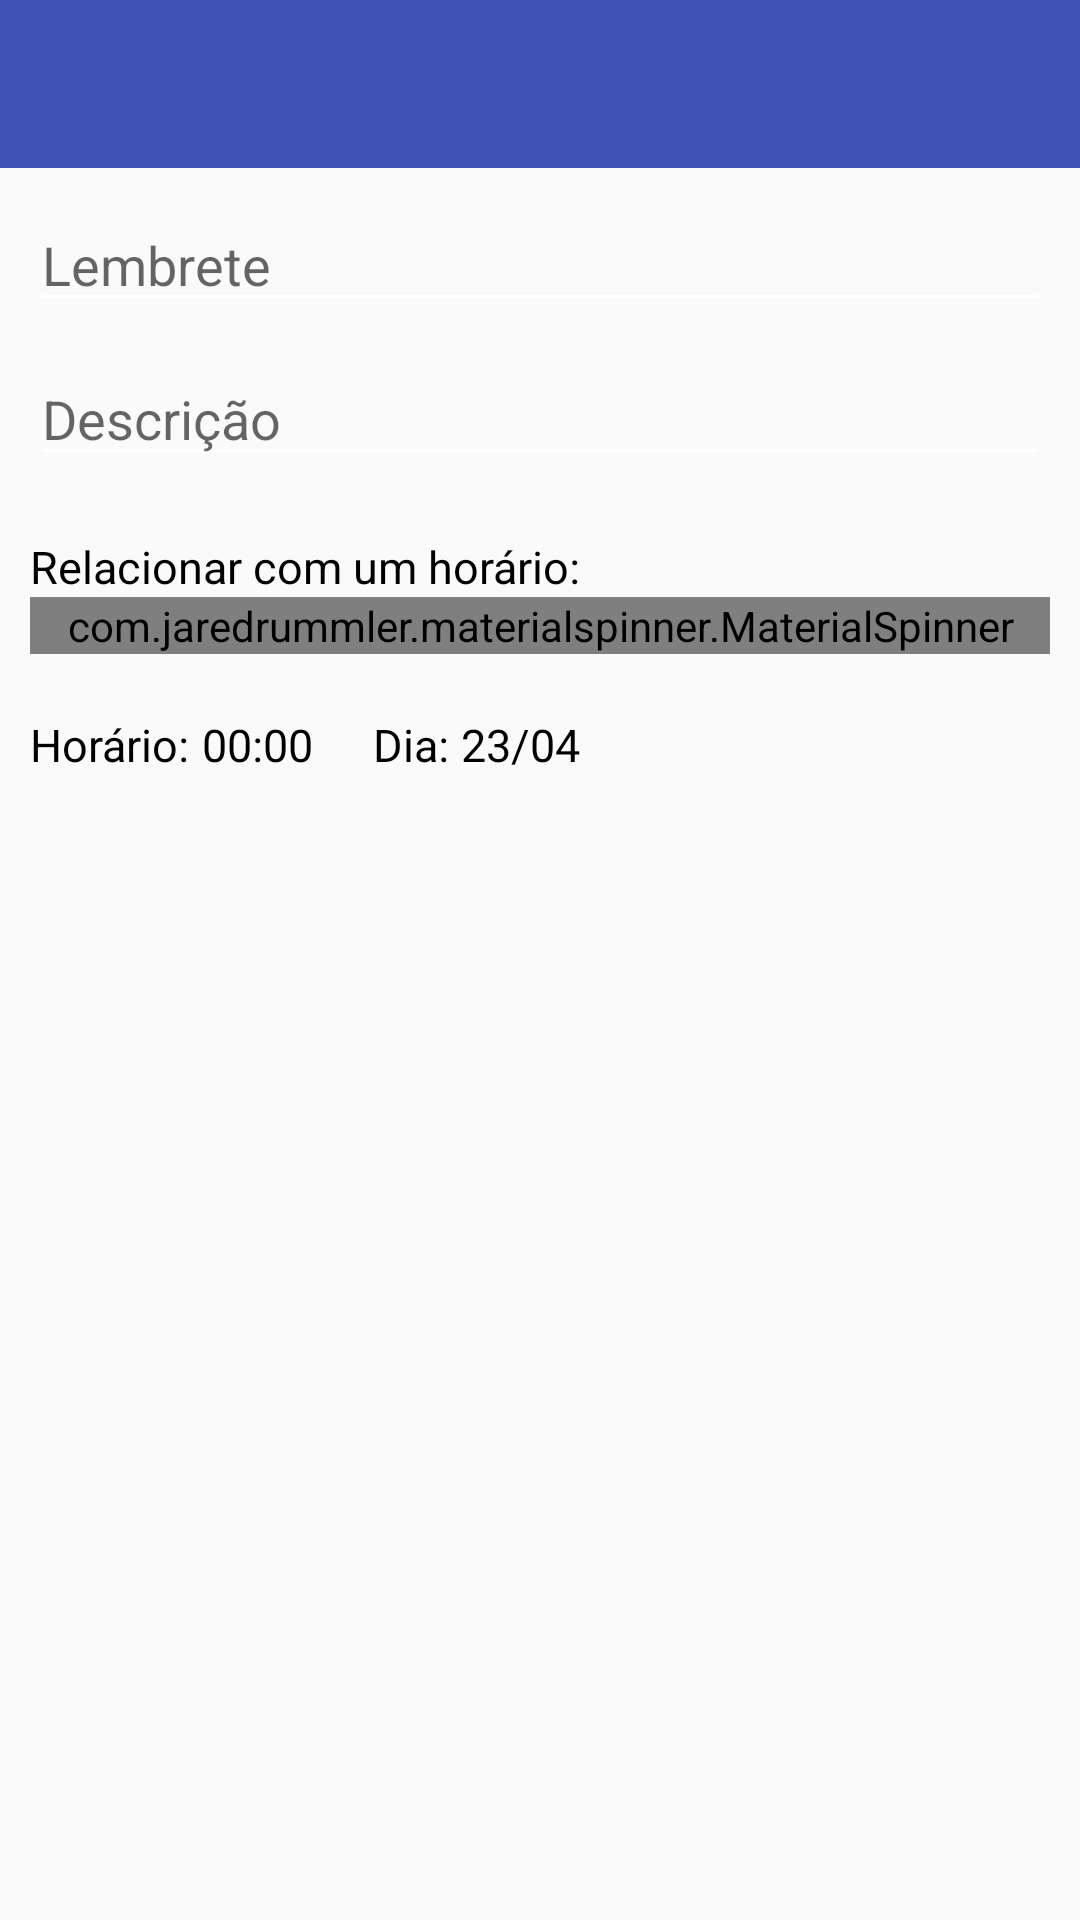

The Android layout XML behind this screen, and the referenced resources:
<!-- AndroidManifest.xml: application theme AppTheme -->
<!-- res/layout/activity_criar_lembrete.xml -->
<?xml version="1.0" encoding="utf-8"?>
<RelativeLayout android:layout_width="match_parent"
    android:layout_height="match_parent"
    xmlns:android="http://schemas.android.com/apk/res/android"
    xmlns:app="http://schemas.android.com/apk/res-auto"
    xmlns:tools="http://schemas.android.com/tools">
    <RelativeLayout
        android:id="@+id/my_toolbar_component"
        android:layout_width="match_parent"
        android:layout_height="56dp">

        <android.support.v7.widget.Toolbar
            android:id="@+id/lembrete_toolbar"
            android:layout_width="match_parent"
            android:layout_height="wrap_content"
            android:background="@color/colorPrimary"
            android:minHeight="56dp"
            app:popupTheme="@style/ThemeOverlay.AppCompat.Light"
            app:theme="@style/AppTheme"
            app:titleTextColor="@android:color/white"></android.support.v7.widget.Toolbar>

    </RelativeLayout>

    <ScrollView
        android:layout_below="@+id/my_toolbar_component"
        android:layout_width="match_parent"
        android:layout_height="match_parent">

        <RelativeLayout
            android:layout_width="match_parent"
            android:layout_height="match_parent">
            <LinearLayout
                android:id="@+id/component_layout"
                android:layout_width="match_parent"
                android:layout_height="wrap_content"
                android:layout_margin="10dp"
                android:orientation="vertical">

                <EditText
                    android:id="@+id/lembrete_titulo"
                    android:layout_width="match_parent"
                    android:layout_height="wrap_content"
                    android:hint="Lembrete"
                    android:maxLines="1"
                    android:singleLine="true" />

                <EditText
                    android:id="@+id/lembrete_resumo"
                    android:layout_width="match_parent"
                    android:layout_height="wrap_content"
                    android:layout_marginTop="10dp"
                    android:hint="Descrição"
                    android:maxLines="10" />

            </LinearLayout>


            <LinearLayout
                android:id="@+id/layout_choose_horarios"
                android:layout_width="match_parent"
                android:layout_height="wrap_content"
                android:layout_below="@+id/component_layout"
                android:layout_margin="10dp"
                android:layout_marginLeft="4dp"
                android:layout_marginRight="4dp"
                android:orientation="vertical">

                <TextView
                    android:layout_width="match_parent"
                    android:layout_height="wrap_content"
                    android:text="Relacionar com um horário:"
                    android:textColor="@android:color/black"
                    android:textSize="15sp" />

                <com.jaredrummler.materialspinner.MaterialSpinner
                    android:id="@+id/horarios_spinner"
                    android:layout_width="match_parent"
                    android:layout_height="wrap_content" />
            </LinearLayout>

            <LinearLayout
                android:id="@+id/horarios_alarme_layout"
                android:layout_marginLeft="10dp"
                android:layout_marginStart="10dp"
                android:layout_below="@+id/layout_choose_horarios"
                android:layout_width="wrap_content"
                android:layout_height="wrap_content"
                android:layout_marginTop="10dp"
                android:layout_marginBottom="20dp"
                android:orientation="horizontal">

                <TextView
                    android:layout_gravity="center_vertical"
                    android:layout_width="wrap_content"
                    android:layout_height="wrap_content"
                    android:text="Horário:"
                    android:textColor="@android:color/background_dark"
                    android:textSize="15sp" />

                <LinearLayout
                    android:clickable="true"
                    android:id="@+id/click_time"
                    android:gravity="center_vertical"
                    android:layout_width="wrap_content"
                    android:layout_height="wrap_content"
                    android:orientation="horizontal">

                    <TextView
                        android:id="@+id/text_time"
                        android:layout_width="wrap_content"
                        android:layout_height="wrap_content"
                        android:layout_marginLeft="4dp"
                        android:text="00:00"
                        android:textColor="@android:color/background_dark"
                        android:textSize="15sp" />

                    <ImageView
                        android:layout_gravity="center"
                        android:background="@drawable/ic_arrow_drop_down_black_24dp"
                        android:layout_width="wrap_content"
                        android:layout_height="wrap_content" />
                </LinearLayout>

                <TextView
                    android:layout_marginStart="20dp"
                    android:layout_marginLeft="20dp"
                    android:layout_gravity="center_vertical"
                    android:layout_width="wrap_content"
                    android:layout_height="wrap_content"
                    android:text="Dia:"
                    android:textColor="@android:color/background_dark"
                    android:textSize="15sp" />

                <LinearLayout
                    android:clickable="true"
                    android:id="@+id/click_data"
                    android:gravity="center_vertical"
                    android:layout_width="wrap_content"
                    android:layout_height="wrap_content"
                    android:orientation="horizontal">

                    <TextView
                        android:id="@+id/data_time"
                        android:layout_width="wrap_content"
                        android:layout_height="wrap_content"
                        android:layout_marginLeft="4dp"
                        android:text="23/04"
                        android:textColor="@android:color/background_dark"
                        android:textSize="15sp" />

                    <ImageView
                        android:layout_gravity="center"
                        android:background="@drawable/ic_arrow_drop_down_black_24dp"
                        android:layout_width="wrap_content"
                        android:layout_height="wrap_content" />
                </LinearLayout>

            </LinearLayout>

            <RelativeLayout
                android:background="#e5e5e5"
                android:id="@+id/layout_types"
                android:layout_width="wrap_content"
                android:layout_height="wrap_content"
                android:layout_below="@+id/horarios_alarme_layout">

                <RelativeLayout
                    android:id="@+id/voice_recorder_layout"
                    android:layout_width="wrap_content"
                    android:layout_height="wrap_content"
                    android:visibility="gone">

                    <com.project.andredantas.memoro.utils.audio.AudioRecordLayout
                        android:id="@+id/activity_criar_lembrete_audio_layout"
                        android:layout_width="match_parent"
                        android:layout_height="wrap_content"/>

                </RelativeLayout>


                <ImageView
                    android:id="@+id/lembrete_imagem"
                    android:layout_width="match_parent"
                    android:layout_height="300dp"
                    android:layout_marginLeft="10dp"
                    android:layout_marginRight="10dp"
                    android:visibility="gone" />

                <RelativeLayout
                    android:id="@+id/lembrete_imagem_layout"
                    android:layout_width="match_parent"
                    android:layout_height="300dp"
                    android:layout_marginLeft="10dp"
                    android:layout_marginRight="10dp"
                    android:visibility="gone">

                    <LinearLayout
                        android:id="@+id/click_camera"
                        android:layout_width="wrap_content"
                        android:layout_height="wrap_content"
                        android:layout_alignParentStart="true"
                        android:layout_centerVertical="true"
                        android:layout_marginLeft="25dp"
                        android:gravity="center"
                        android:orientation="vertical">

                        <ImageView
                            android:layout_width="wrap_content"
                            android:layout_height="wrap_content"
                            android:src="@drawable/ic_camera"
                            android:tint="@android:color/darker_gray" />

                        <TextView
                            android:layout_width="wrap_content"
                            android:layout_height="wrap_content"
                            android:text="Foto da Câmera"
                            android:tint="@android:color/darker_gray" />
                    </LinearLayout>

                    <LinearLayout
                        android:id="@+id/click_galeria"
                        android:layout_width="wrap_content"
                        android:layout_height="wrap_content"
                        android:layout_alignParentEnd="true"
                        android:layout_centerVertical="true"
                        android:layout_marginRight="25dp"
                        android:gravity="center"
                        android:orientation="vertical">

                        <ImageView
                            android:layout_width="wrap_content"
                            android:layout_height="wrap_content"
                            android:src="@drawable/ic_picture"
                            android:tint="@android:color/darker_gray" />

                        <TextView
                            android:layout_width="wrap_content"
                            android:layout_height="wrap_content"
                            android:text="Foto da Galeria"
                            android:tint="@android:color/darker_gray" />
                    </LinearLayout>
                </RelativeLayout>

            </RelativeLayout>

            <RelativeLayout
                android:layout_below="@+id/layout_types"
                android:layout_width="match_parent"
                android:layout_height="50dp"/>

        </RelativeLayout>
    </ScrollView>

</RelativeLayout>
<!-- resources referenced by this layout -->
<resources>
  <color name="colorPrimary">#3F51B5</color>
  <!-- drawable ic_camera: png bitmap (drawable-hdpi, 1213 bytes) -->
  <!-- drawable ic_picture: png bitmap (drawable-hdpi, 710 bytes) -->
  <style name="AppTheme" parent="@style/Theme.AppCompat.Light.NoActionBar">
          <item name="android:windowContentOverlay">@null</item>
  
          
          <item name="colorPrimary">@color/colorPrimary</item>
          <item name="colorPrimaryDark">@color/colorPrimaryDark</item>
          <item name="colorAccent">@color/colorAccent</item>
          <item name="colorControlNormal">@android:color/white</item>
  
      </style>
  <color name="colorPrimaryDark">#303F9F</color>
  <color name="colorAccent">#212851</color>
</resources>
